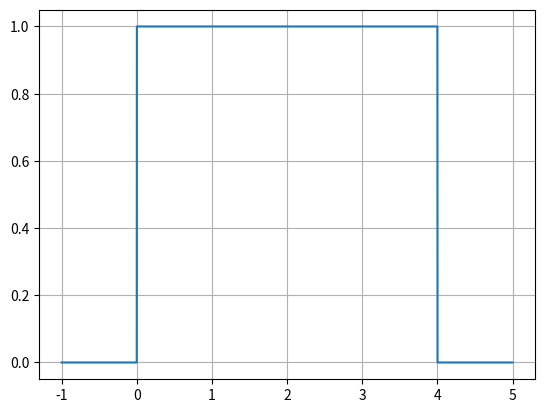

Here is the Python script that generated this plot:
import numpy as np
import matplotlib.pyplot as plt
import scipy.integrate  as integrate

def rectangular(t):
    # The rectangular pulse will have to parts:
    # First part
    rec1 = (t>=0)*1
    # Second part
    rec2 = (t>4)*1

    return rec1 - rec2

# For the domain
t = np.arange(-1,5,0.001)
plt.plot(t,rectangular(t))
plt.grid('on')
plt.show()

A, e = integrate.quad(rectangular,0,4)
print(A)